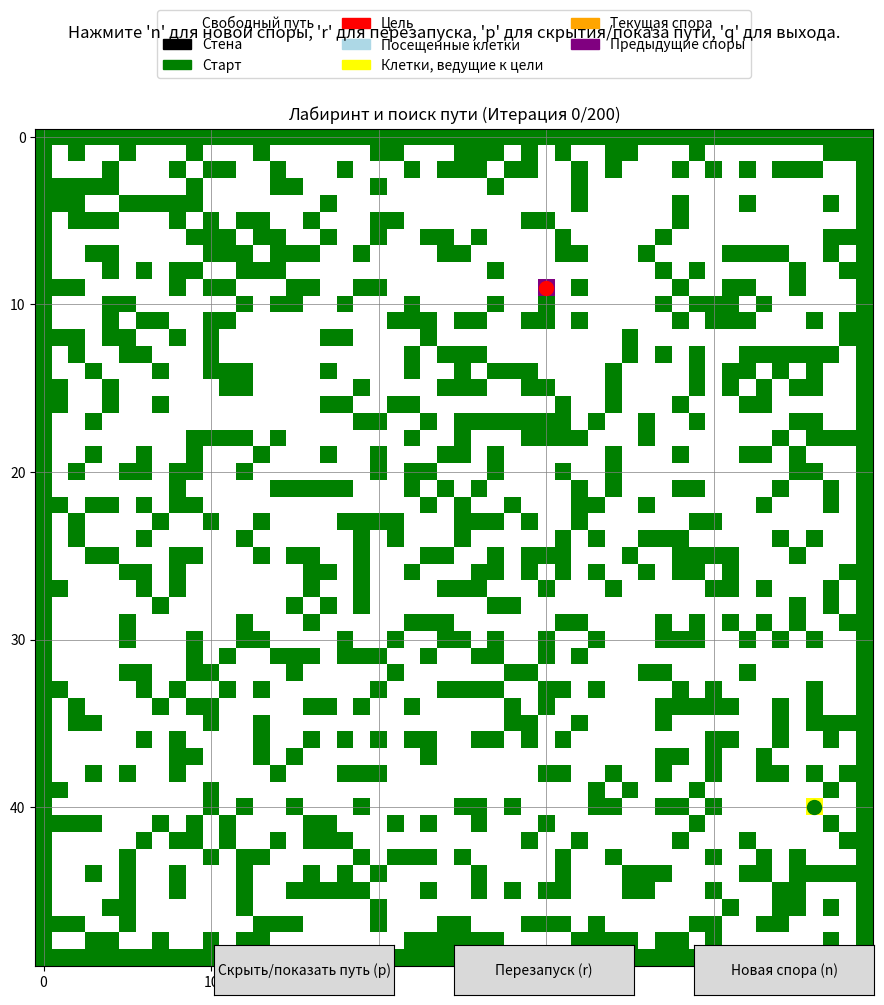

This figure's Python source:
import numpy as np
import matplotlib.pyplot as plt
import random
from matplotlib.colors import ListedColormap
import matplotlib.patches as mpatches
from matplotlib.widgets import Button

class MazePathPlanner:
    def __init__(self, size=50, obstacle_density=0.3):
        self.size = size
        self.obstacle_density = obstacle_density
        self.initialize_maze()
        
    def initialize_maze(self):
        # Создаем лабиринт: 0 - свободный путь, 1 - стена, 2 - начальная точка, 3 - цель
        self.maze = np.zeros((self.size, self.size))
        self.generate_maze(self.obstacle_density)
        
        # Находим свободные клетки для размещения начальной точки и цели
        free_cells = [(i, j) for i in range(self.size) for j in range(self.size) if self.maze[i, j] == 0]
        
        # Находим клетки с хотя бы одним свободным соседом
        valid_start_cells = []
        for i, j in free_cells:
            # Проверяем, что хотя бы одна из соседних клеток свободна (не стена)
            neighbors = [(i-1, j), (i+1, j), (i, j-1), (i, j+1)]
            has_free_neighbor = False
            
            for ni, nj in neighbors:
                if 0 <= ni < self.size and 0 <= nj < self.size and self.maze[ni, nj] != 1:
                    has_free_neighbor = True
                    break
                    
            if has_free_neighbor:
                valid_start_cells.append((i, j))
        
        # Если есть подходящие клетки, выбираем одну случайно для старта
        if valid_start_cells:
            start_idx = random.choice(range(len(valid_start_cells)))
            self.start = valid_start_cells[start_idx]
        else:
            # Если нет подходящих клеток, выбираем любую свободную и очищаем место рядом
            start_idx = random.choice(range(len(free_cells)))
            self.start = free_cells[start_idx]
            
            # Очищаем хотя бы одну соседнюю клетку от стены
            neighbors = [(self.start[0]-1, self.start[1]), 
                          (self.start[0]+1, self.start[1]), 
                          (self.start[0], self.start[1]-1), 
                          (self.start[0], self.start[1]+1)]
            
            for ni, nj in neighbors:
                if 0 <= ni < self.size and 0 <= nj < self.size:
                    self.maze[ni, nj] = 0  # Убираем стену
                    break
        
        self.maze[self.start] = 2
        
        # Удаляем начальную точку из списка свободных клеток
        if self.start in free_cells:
            free_cells.remove(self.start)
        
        # Выбираем цель на расстоянии не менее половины размера карты
        min_distance = self.size / 2
        valid_goal_cells = []
        
        for i, j in free_cells:
            dist = np.sqrt((i - self.start[0])**2 + (j - self.start[1])**2)
            if dist >= min_distance:
                # Проверяем, что хотя бы одна из соседних клеток свободна (не стена)
                neighbors = [(i-1, j), (i+1, j), (i, j-1), (i, j+1)]
                has_free_neighbor = False
                
                for ni, nj in neighbors:
                    if 0 <= ni < self.size and 0 <= nj < self.size and self.maze[ni, nj] != 1:
                        has_free_neighbor = True
                        break
                        
                if has_free_neighbor:
                    valid_goal_cells.append((i, j))
        
        # Если есть подходящие клетки, выбираем одну случайно
        if valid_goal_cells:
            goal_idx = random.choice(range(len(valid_goal_cells)))
            self.goal = valid_goal_cells[goal_idx]
        else:
            # Если нет подходящих клеток, выбираем любую свободную и очищаем место рядом
            goal_cells = [cell for cell in free_cells if 
                          np.sqrt((cell[0] - self.start[0])**2 + (cell[1] - self.start[1])**2) >= min_distance / 2]
            
            if goal_cells:
                goal_idx = random.choice(range(len(goal_cells)))
                self.goal = goal_cells[goal_idx]
            else:
                # В крайнем случае берем любую
                goal_idx = random.choice(range(len(free_cells)))
                self.goal = free_cells[goal_idx]
            
            # Очищаем хотя бы одну соседнюю клетку от стены
            neighbors = [(self.goal[0]-1, self.goal[1]), 
                         (self.goal[0]+1, self.goal[1]), 
                         (self.goal[0], self.goal[1]-1), 
                         (self.goal[0], self.goal[1]+1)]
            
            for ni, nj in neighbors:
                if 0 <= ni < self.size and 0 <= nj < self.size and (ni, nj) != self.start:
                    self.maze[ni, nj] = 0  # Убираем стену
                    break
        
        self.maze[self.goal] = 3
        
        # Граф достижимости: точки и из каких точек они достижимы
        self.reachability_graph = {self.start: None}  # None означает, что это начальная точка
        
        # Точки, из которых можно достичь цели (прямо или через другие точки)
        self.can_reach_goal = set()
        
        # Посещенные точки для визуализации
        self.visited = set([self.start])
        
        # История путей для визуализации
        self.path_history = []
        
        # Текущая спора (точка из которой выпускается агент)
        self.current_spore = self.start
        
        # Список всех использованных спор
        self.all_spores = [self.start]
        
        # Счетчик итераций
        self.iteration = 0
        
        # Максимальное количество итераций
        self.max_iterations = 200
        
        # Найден ли путь
        self.path_found = False
        
        # Для пошагового просмотра найденного пути
        self.path_display_step = 0
        self.final_path = None
        
        # Флаг для отображения пути (может быть включен/выключен)
        self.show_path = True
        
    def generate_maze(self, obstacle_density):
        """Создаем случайный лабиринт с заданной плотностью препятствий"""
        for i in range(self.size):
            for j in range(self.size):
                # Границы лабиринта всегда стены
                if i == 0 or i == self.size - 1 or j == 0 or j == self.size - 1:
                    self.maze[i, j] = 1
                # Внутренние клетки - случайно
                elif random.random() < obstacle_density:
                    self.maze[i, j] = 1
    
    def is_valid_position(self, pos):
        """Проверяет, является ли позиция допустимой (внутри лабиринта и не стена)"""
        i, j = pos
        return 0 <= i < self.size and 0 <= j < self.size and self.maze[i, j] != 1
    
    def get_nearest_goal_reaching_point(self, point):
        """Находит ближайшую точку, из которой можно достичь цели"""
        if not self.can_reach_goal:
            # Если таких точек нет, направляемся к цели
            return self.goal
        
        min_dist = float('inf')
        nearest_point = None
        
        for goal_point in self.can_reach_goal:
            dist = np.sqrt((point[0] - goal_point[0])**2 + (point[1] - goal_point[1])**2)
            if dist < min_dist:
                min_dist = dist
                nearest_point = goal_point
                
        return nearest_point
    
    def sample_action(self, current_pos, target_pos, std_dev=1.0):
        """
        Сэмплирует действие с матожиданием в направлении цели
        Движение только в 4 направлениях: вверх, вниз, влево, вправо
        """
        # Вычисляем направление к цели
        direction = np.array([target_pos[0] - current_pos[0], target_pos[1] - current_pos[1]])
        
        # Доступные действия (верх, вниз, влево, вправо)
        possible_actions = [
            (current_pos[0] - 1, current_pos[1]),  # вверх
            (current_pos[0] + 1, current_pos[1]),  # вниз
            (current_pos[0], current_pos[1] - 1),  # влево
            (current_pos[0], current_pos[1] + 1)   # вправо
        ]
        
        # Если направление к цели близко к нулю, выбираем случайное направление
        if np.linalg.norm(direction) < 0.01:
            return random.choice(possible_actions)
        
        # Вычисляем вероятности для каждого действия на основе направления к цели
        probs = []
        
        for action in possible_actions:
            # Вектор действия
            action_vec = np.array([action[0] - current_pos[0], action[1] - current_pos[1]])
            
            # Скалярное произведение с направлением к цели (косинус угла)
            dot_product = np.dot(action_vec, direction)
            
            # Преобразуем в вероятность (больше в направлении цели)
            prob = max(0.1, (dot_product + 1) / 2)  # Чтобы вероятность была всегда положительной
            probs.append(prob)
        
        # Нормализуем вероятности
        probs = np.array(probs) / sum(probs)
        
        # Выбираем действие на основе вероятностей
        chosen_action = np.random.choice(len(possible_actions), p=probs)
        
        return possible_actions[chosen_action]
    
    def run_random_sequence(self, start_point, sequence_length=10, num_sequences=8):
        """Запускает несколько случайных последовательностей шагов из заданной точки"""
        # Определяем цель для матожидания
        if self.can_reach_goal:
            target = self.get_nearest_goal_reaching_point(start_point)
        else:
            target = self.goal
            
        current_paths = []
        reached_goal = False
        
        # Запускаем несколько последовательностей
        for _ in range(num_sequences):
            current = start_point
            path = [current]
            
            for _ in range(sequence_length):
                next_pos = self.sample_action(current, target)
                
                # Если следующая позиция недопустима, пробуем еще раз
                attempts = 0
                while not self.is_valid_position(next_pos) and attempts < 10:
                    next_pos = self.sample_action(current, target)
                    attempts += 1
                
                if self.is_valid_position(next_pos):
                    current = next_pos
                    path.append(current)
                    
                    # Добавляем точку в граф достижимости
                    if current not in self.reachability_graph:
                        self.reachability_graph[current] = start_point
                    
                    # Отмечаем точку как посещенную
                    self.visited.add(current)
                    
                    # Если достигли цели
                    if current == self.goal:
                        self.can_reach_goal.add(start_point)
                        reached_goal = True
                    
                    # Если достигли точки, из которой можно достичь цель
                    if current in self.can_reach_goal:
                        self.can_reach_goal.add(start_point)
                        reached_goal = True
            
            # Сохраняем путь для визуализации
            current_paths.append(path)
        
        self.path_history.extend(current_paths)
        return current_paths, reached_goal
    
    def update_goal_reaching_points(self):
        """Обновляет множество точек, из которых можно достичь цель,
        включая точки, ведущие к уже известным точкам"""
        changed = True
        max_iterations = 100  # Ограничение на количество итераций
        iterations = 0
        
        while changed and iterations < max_iterations:
            changed = False
            new_points = set()
            iterations += 1
            
            # Проходим по всем точкам в графе достижимости
            for point, parent in self.reachability_graph.items():
                # Если точка уже помечена как ведущая к цели, пропускаем
                if point in self.can_reach_goal:
                    continue
                
                # Если из этой точки можно попасть в точку, ведущую к цели
                for goal_point in self.can_reach_goal:
                    # Проверяем, что goal_point есть в графе достижимости
                    if goal_point in self.reachability_graph and point != self.goal:
                        # Проверяем, что point является родителем для goal_point
                        if self.reachability_graph[goal_point] == point:
                            new_points.add(point)
                            changed = True
                            break
            
            # Добавляем новые точки в множество
            self.can_reach_goal.update(new_points)
            
        if iterations >= max_iterations:
            print(f"Предупреждение: достигнуто максимальное число итераций ({max_iterations}) в update_goal_reaching_points()")
    
    def step(self):
        """Выполняет один шаг алгоритма - создает новую спору и запускает из нее агентов"""
        if self.iteration >= self.max_iterations:
            return False, f"Достигнуто максимальное число итераций"
        
        # Если путь найден, сообщаем об этом, но продолжаем работу алгоритма
        message_prefix = "Путь найден! " if self.path_found else ""
        
        # Выбираем новую спору случайно среди всех свободных клеток
        free_cells = [(i, j) for i in range(self.size) for j in range(self.size) 
                      if self.maze[i, j] == 0 or self.maze[i, j] == 4 or self.maze[i, j] == 5]
        
        if free_cells:
            self.current_spore = random.choice(free_cells)
        else:
            self.current_spore = self.start
        
        # Добавляем спору в список всех спор
        if self.current_spore not in self.all_spores:
            self.all_spores.append(self.current_spore)
        
        # Запускаем случайные последовательности из выбранной споры
        paths, reached_goal = self.run_random_sequence(self.current_spore)
        
        # Обновляем множество точек, из которых можно достичь цель
        self.update_goal_reaching_points()
        
        # Проверяем, найден ли путь (если еще не найден)
        if not self.path_found and (self.goal in self.reachability_graph or reached_goal):
            self.path_found = True
            self.final_path = self.reconstruct_path()
            self.path_display_step = 0
            return True, f"{message_prefix}Путь найден на итерации {self.iteration + 1}!"
        
        self.iteration += 1
        return True, f"{message_prefix}Итерация {self.iteration}/{self.max_iterations}, спора: {self.current_spore}, путей из неё: {len(paths)}"
    
    def reset(self):
        """Сбрасывает состояние алгоритма и создает новый лабиринт"""
        self.initialize_maze()
        return True, "Алгоритм перезапущен с новым лабиринтом!"
    
    def reconstruct_path(self):
        """Восстанавливает путь от начала до цели, используя граф достижимости"""
        if self.goal not in self.reachability_graph:
            # Пробуем найти альтернативный путь
            # Ищем точки, из которых можно достичь цели
            goal_reachable_points = []
            for point in self.can_reach_goal:
                if point in self.reachability_graph:
                    goal_reachable_points.append(point)
            
            if not goal_reachable_points:
                return None
            
            # Выбираем ближайшую к цели точку
            nearest_point = min(goal_reachable_points, 
                               key=lambda p: np.sqrt((p[0] - self.goal[0])**2 + (p[1] - self.goal[1])**2))
            
            # Строим путь от начала до ближайшей точки
            path = [nearest_point]
            current = nearest_point
            
            # Безопасное построение пути с проверкой циклов
            visited = {current}
            max_steps = len(self.reachability_graph) + 1  # Защита от бесконечного цикла
            step_count = 0
            
            try:
                while current != self.start and step_count < max_steps:
                    if current not in self.reachability_graph:
                        print(f"Ошибка: узел {current} отсутствует в графе достижимости")
                        return None
                    
                    current = self.reachability_graph[current]
                    
                    # Проверка на циклы
                    if current in visited:
                        print(f"Обнаружен цикл в пути при прохождении через узел {current}")
                        return None
                    
                    visited.add(current)
                    path.append(current)
                    step_count += 1
                
                if step_count >= max_steps:
                    print("Превышено максимальное количество шагов при построении пути")
                    return None
                
                # Добавляем путь к цели (прямая линия)
                path.reverse()
                return path + [self.goal]  # Добавляем цель в конец пути
            except Exception as e:
                print(f"Ошибка при восстановлении пути: {e}")
                return None
                
        # Стандартное построение пути, если цель в графе достижимости
        path = [self.goal]
        current = self.goal
        
        # Безопасное построение пути с проверкой циклов
        visited = {current}
        max_steps = len(self.reachability_graph) + 1  # Защита от бесконечного цикла
        step_count = 0
        
        try:
            while current != self.start and step_count < max_steps:
                if current not in self.reachability_graph:
                    print(f"Ошибка: узел {current} отсутствует в графе достижимости")
                    return None
                
                current = self.reachability_graph[current]
                
                # Проверка на циклы
                if current in visited:
                    print(f"Обнаружен цикл в пути при прохождении через узел {current}")
                    return None
                
                visited.add(current)
                path.append(current)
                step_count += 1
            
            if step_count >= max_steps:
                print("Превышено максимальное количество шагов при построении пути")
                return None
                
            path.reverse()
            return path
        except Exception as e:
            print(f"Ошибка при восстановлении пути: {e}")
            return None
    
    def create_visualization(self):
        """Создает интерактивную визуализацию лабиринта и алгоритма"""
        plt.ion()  # Включаем интерактивный режим
        fig, ax = plt.subplots(figsize=(12, 10))
        
        # Функция для обновления визуализации
        def update_plot():
            ax.clear()
            
            # Создаем копию лабиринта для визуализации
            maze_vis = self.maze.copy()
            
            # Маркируем посещенные клетки
            for i, j in self.visited:
                if maze_vis[i, j] == 0:  # Не перезаписываем начальную точку и цель
                    maze_vis[i, j] = 4
            
            # Маркируем точки, из которых можно достичь цели
            for i, j in self.can_reach_goal:
                if maze_vis[i, j] == 4:  # Только для уже посещенных точек
                    maze_vis[i, j] = 5
            
            # Убедимся, что начальная точка и цель имеют правильные метки
            maze_vis[self.start] = 2  # Перезаписываем старт
            maze_vis[self.goal] = 3   # Перезаписываем цель
            
            # Отмечаем все споры (кроме текущей) специальной меткой (7)
            for spore in self.all_spores:
                if spore != self.current_spore and spore != self.start and spore != self.goal:
                    if maze_vis[spore] == 0 or maze_vis[spore] == 4 or maze_vis[spore] == 5:
                        maze_vis[spore] = 7
            
            # Текущая спора имеет особую метку (6)
            if self.current_spore != self.start and self.current_spore != self.goal:
                maze_vis[self.current_spore] = 6
            
            # Создаем цветовую карту
            colors = ['white', 'black', 'green', 'red', 'lightblue', 'yellow', 'orange', 'purple']
            cmap = ListedColormap(colors)
            
            # Отображаем лабиринт
            ax.imshow(maze_vis, cmap=cmap)
            ax.grid(True, which='both', color='gray', linestyle='-', linewidth=0.5)
            
            # Отображаем последние пути (только из текущей споры)
            if self.path_history:
                for path in self.path_history[-10:]:  # Показываем только 10 последних путей для наглядности
                    if len(path) > 0 and path[0] == self.current_spore:
                        xs = [y for x, y in path]  # Обратите внимание на обмен x и y из-за особенностей imshow
                        ys = [x for x, y in path]
                        ax.plot(xs, ys, 'b-', alpha=0.3)
            
            # Отображаем найденный путь, если он есть и флаг отображения пути включен
            if self.show_path:
                final_path = self.reconstruct_path()
                if final_path:
                    xs = [y for x, y in final_path]  # Обратите внимание на обмен x и y из-за особенностей imshow
                    ys = [x for x, y in final_path]
                    ax.plot(xs, ys, 'r-', linewidth=2)
            
            # Дополнительно отмечаем старт, цель и все споры для лучшей видимости
            ax.plot(self.start[1], self.start[0], 'go', markersize=10)
            ax.plot(self.goal[1], self.goal[0], 'ro', markersize=10)
            
            # Отмечаем все предыдущие споры
            for spore in self.all_spores:
                if spore != self.current_spore and spore != self.start and spore != self.goal:
                    ax.plot(spore[1], spore[0], 'o', color='purple', markersize=6)
            
            # Отмечаем текущую спору
            if self.current_spore != self.start and self.current_spore != self.goal:
                ax.plot(self.current_spore[1], self.current_spore[0], 'o', color='orange', markersize=8)
            
            # Подготовка легенды
            legend_elements = [
                mpatches.Patch(color='white', label='Свободный путь'),
                mpatches.Patch(color='black', label='Стена'),
                mpatches.Patch(color='green', label='Старт'),
                mpatches.Patch(color='red', label='Цель'),
                mpatches.Patch(color='lightblue', label='Посещенные клетки'),
                mpatches.Patch(color='yellow', label='Клетки, ведущие к цели'),
                mpatches.Patch(color='orange', label='Текущая спора'),
                mpatches.Patch(color='purple', label='Предыдущие споры')
            ]
            ax.legend(handles=legend_elements, loc='upper center', 
                     bbox_to_anchor=(0.5, 1.15), ncol=3)
            
            ax.set_title(f'Лабиринт и поиск пути (Итерация {self.iteration}/{self.max_iterations})')
            
            try:
                plt.tight_layout()
                fig.canvas.draw_idle()
            except Exception as e:
                print(f"Ошибка при обновлении графика: {e}")
        
        # Функция для выполнения шага при нажатии кнопки
        def on_key(event):
            try:
                if event.key == 'n':
                    continue_sim, message = self.step()
                    update_plot()
                    plt.suptitle(message, fontsize=12)
                    if not continue_sim:
                        print(message)
                elif event.key == 'r':
                    continue_sim, message = self.reset()
                    update_plot()
                    plt.suptitle(message, fontsize=12)
                elif event.key == 'p':
                    # Переключаем режим отображения пути
                    self.show_path = not self.show_path
                    update_plot()
                    plt.suptitle(f"{'Путь скрыт' if not self.show_path else 'Путь отображается'}. Нажмите 'p' для переключения.", fontsize=12)
                elif event.key == 'q':
                    plt.close(fig)
                    print("Программа завершена пользователем.")
            except Exception as e:
                print(f"Ошибка при обработке нажатия клавиши: {e}")
        
        # Добавляем обработчик клавиш
        fig.canvas.mpl_connect('key_press_event', on_key)
        
        # Создаем кнопки для управления
        ax_button_next = plt.axes([0.7, 0.01, 0.15, 0.05])
        btn_next = Button(ax_button_next, 'Новая спора (n)')
        
        ax_button_reset = plt.axes([0.5, 0.01, 0.15, 0.05])
        btn_reset = Button(ax_button_reset, 'Перезапуск (r)')
        
        ax_button_path = plt.axes([0.3, 0.01, 0.15, 0.05])
        btn_path = Button(ax_button_path, 'Скрыть/показать путь (p)')
        
        def on_button_next_click(event):
            try:
                continue_sim, message = self.step()
                update_plot()
                plt.suptitle(message, fontsize=12)
                if not continue_sim:
                    print(message)
            except Exception as e:
                print(f"Ошибка при обработке нажатия кнопки 'Новая спора': {e}")
        
        def on_button_reset_click(event):
            try:
                continue_sim, message = self.reset()
                update_plot()
                plt.suptitle(message, fontsize=12)
            except Exception as e:
                print(f"Ошибка при обработке нажатия кнопки 'Перезапуск': {e}")
                
        def on_button_path_click(event):
            try:
                self.show_path = not self.show_path
                update_plot()
                plt.suptitle(f"{'Путь скрыт' if not self.show_path else 'Путь отображается'}. Нажмите 'p' для переключения.", fontsize=12)
            except Exception as e:
                print(f"Ошибка при обработке нажатия кнопки 'Скрыть/показать путь': {e}")
        
        btn_next.on_clicked(on_button_next_click)
        btn_reset.on_clicked(on_button_reset_click)
        btn_path.on_clicked(on_button_path_click)
        
        # Инициализируем начальное отображение
        try:
            update_plot()
            
            plt.suptitle(f"Нажмите 'n' для новой споры, 'r' для перезапуска, 'p' для скрытия/показа пути, 'q' для выхода.", 
                        fontsize=12)
            
            plt.show(block=True)  # block=True нужен для предотвращения возврата функции до закрытия окна
        except Exception as e:
            print(f"Ошибка при инициализации визуализации: {e}")

# Пример использования
if __name__ == "__main__":
    # Создаем планировщик с лабиринтом 50x50
    planner = MazePathPlanner(size=50, obstacle_density=0.3)
    
    # Запускаем интерактивную визуализацию
    planner.create_visualization()